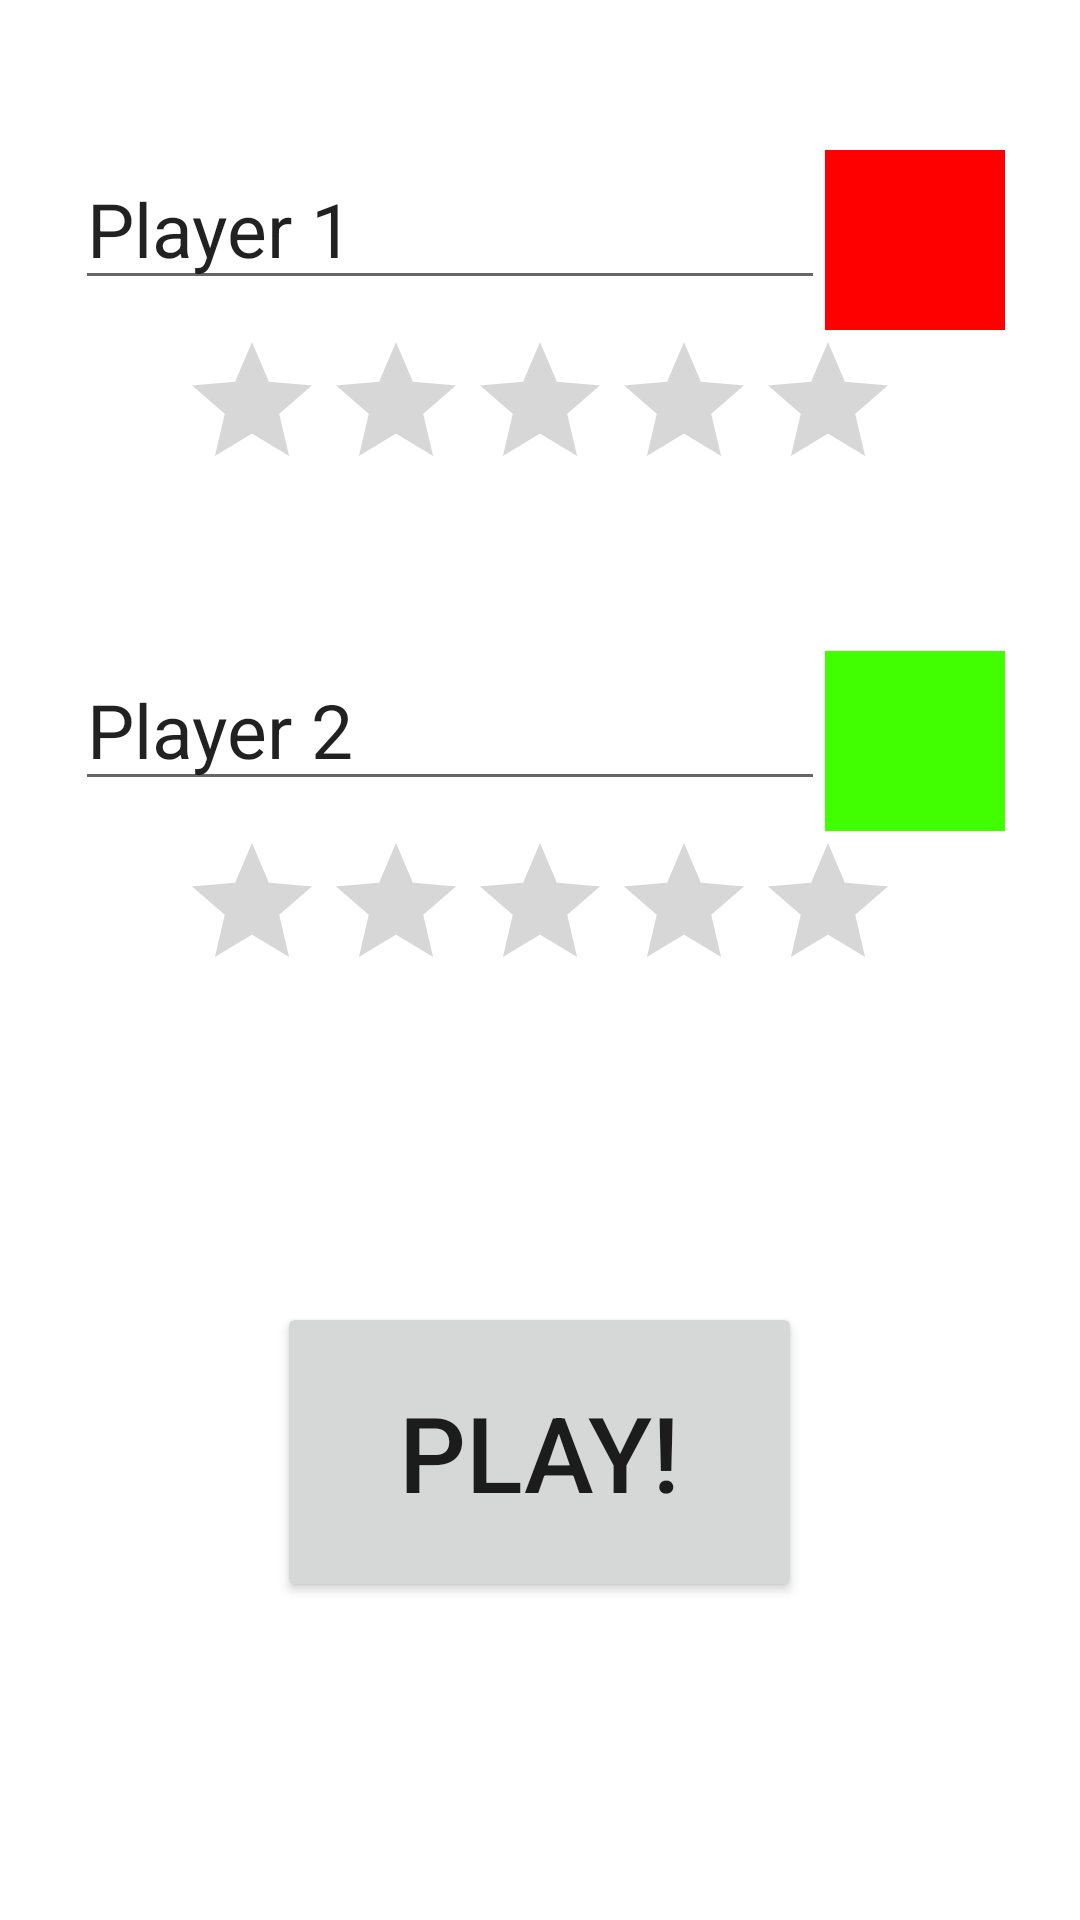

Layout XML and referenced resources for this Android screen:
<!-- AndroidManifest.xml: application theme Theme.MyTicTacToc -->
<!-- res/layout/activity_main.xml -->
<?xml version="1.0" encoding="utf-8"?>
<LinearLayout xmlns:android="http://schemas.android.com/apk/res/android"
    android:orientation="vertical"
    android:layout_width="match_parent"
    android:layout_height="match_parent"
    android:gravity="center_horizontal">

        <LinearLayout
            android:orientation="horizontal"
            android:layout_width="match_parent"
            android:layout_height="wrap_content"
            android:gravity="center_horizontal"
            android:layout_marginTop="@dimen/layout_top_margin">
        <EditText
            android:id="@+id/player1input"
            android:layout_width="@dimen/input_box_width"
            android:layout_height="@dimen/input_box_length"
            android:text="@string/Player1name"
            android:textSize="@dimen/name_text_size"
            android:hint="@string/entername1"
            android:textColorHint="@color/mygray"
            android:onClick="ClickMaster"
            android:singleLine="true">
        </EditText>
                <ImageButton
                    android:id="@+id/p1button"
                    android:layout_width="@dimen/image_button_dimensions"
                    android:layout_height="@dimen/image_button_dimensions"
                    android:background="@color/myred"
                    android:onClick="ClickMaster">
                </ImageButton>
        </LinearLayout>
        <RatingBar
            android:id="@+id/ratingBar1"
            android:isIndicator="true"
            android:layout_width="wrap_content"
            android:layout_height="wrap_content"
            android:numStars="@integer/max_score"/>

        <LinearLayout
            android:orientation="horizontal"
            android:layout_width="match_parent"
            android:layout_height="wrap_content"
            android:gravity="center_horizontal"
            android:layout_marginTop="@dimen/layout_top_margin">
                <EditText
                    android:id="@+id/player2input"
                    android:layout_width="@dimen/input_box_width"
                    android:layout_height="@dimen/input_box_length"
                    android:text="@string/Player2name"
                    android:textSize="@dimen/name_text_size"
                    android:hint="@string/entername2"
                    android:textColorHint="@color/mygray"
                    android:onClick="ClickMaster"
                    android:singleLine="true">
                </EditText>
                <ImageButton
                    android:id="@+id/p2button"
                    android:layout_width="@dimen/image_button_dimensions"
                    android:layout_height="@dimen/image_button_dimensions"
                    android:background="@color/mygreen"
                    android:onClick="ClickMaster">
                </ImageButton>
        </LinearLayout>
        <RatingBar
            android:id="@+id/ratingBar2"
            android:isIndicator="true"
            android:layout_width="wrap_content"
            android:layout_height="wrap_content"
            android:numStars="@integer/max_score"/>
        <Button
            android:id="@+id/playbutton"
            android:layout_marginTop="@dimen/play_button_margin"
            android:layout_width="@dimen/play_button_width"
            android:layout_height="@dimen/play_button_height"
            android:text="@string/play_string"
            android:textSize="@dimen/play_button_text_size"
            android:onClick="ClickMaster">
        </Button>

</LinearLayout>
<!-- resources referenced by this layout -->
<resources>
  <color name="mygray">#E1D3D3 </color>
  <color name="mygreen">#42FF00 </color>
  <color name="myred">#FF0000</color>
  <dimen name="image_button_dimensions">60dp</dimen>
  <dimen name="input_box_length">50dp</dimen>
  <dimen name="input_box_width">250dp</dimen>
  <dimen name="layout_top_margin">50dp</dimen>
  <dimen name="name_text_size">25sp</dimen>
  <dimen name="play_button_height">100dp</dimen>
  <dimen name="play_button_margin">100dp</dimen>
  <dimen name="play_button_text_size">35sp</dimen>
  <dimen name="play_button_width">175dp</dimen>
  <integer name="max_score">5</integer>
  <string name="Player1name">Player 1</string>
  <string name="Player2name">Player 2</string>
  <string name="entername1">Enter player 1 name</string>
  <string name="entername2">Enter player 2 name</string>
  <string name="play_string">Play!</string>
  <style name="Theme.MyTicTacToc" parent="Theme.MaterialComponents.DayNight.DarkActionBar">
          
          <item name="colorPrimary">@color/purple_500</item>
          <item name="colorPrimaryVariant">@color/purple_700</item>
          <item name="colorOnPrimary">@color/white</item>
          
          <item name="colorSecondary">@color/myyellow</item>
          <item name="colorSecondaryVariant">@color/teal_700</item>
          <item name="colorOnSecondary">@color/black</item>
          
          <item name="android:statusBarColor" tools:targetApi="l">?attr/colorPrimaryVariant</item>
          
      </style>
  <color name="purple_500">#FF6200EE</color>
  <color name="purple_700">#FF3700B3</color>
  <color name="white">#FFFFFFFF</color>
  <color name="myyellow">#FF88ff00</color>
  <color name="teal_700">#FF018786</color>
  <color name="black">#FF000000</color>
</resources>
